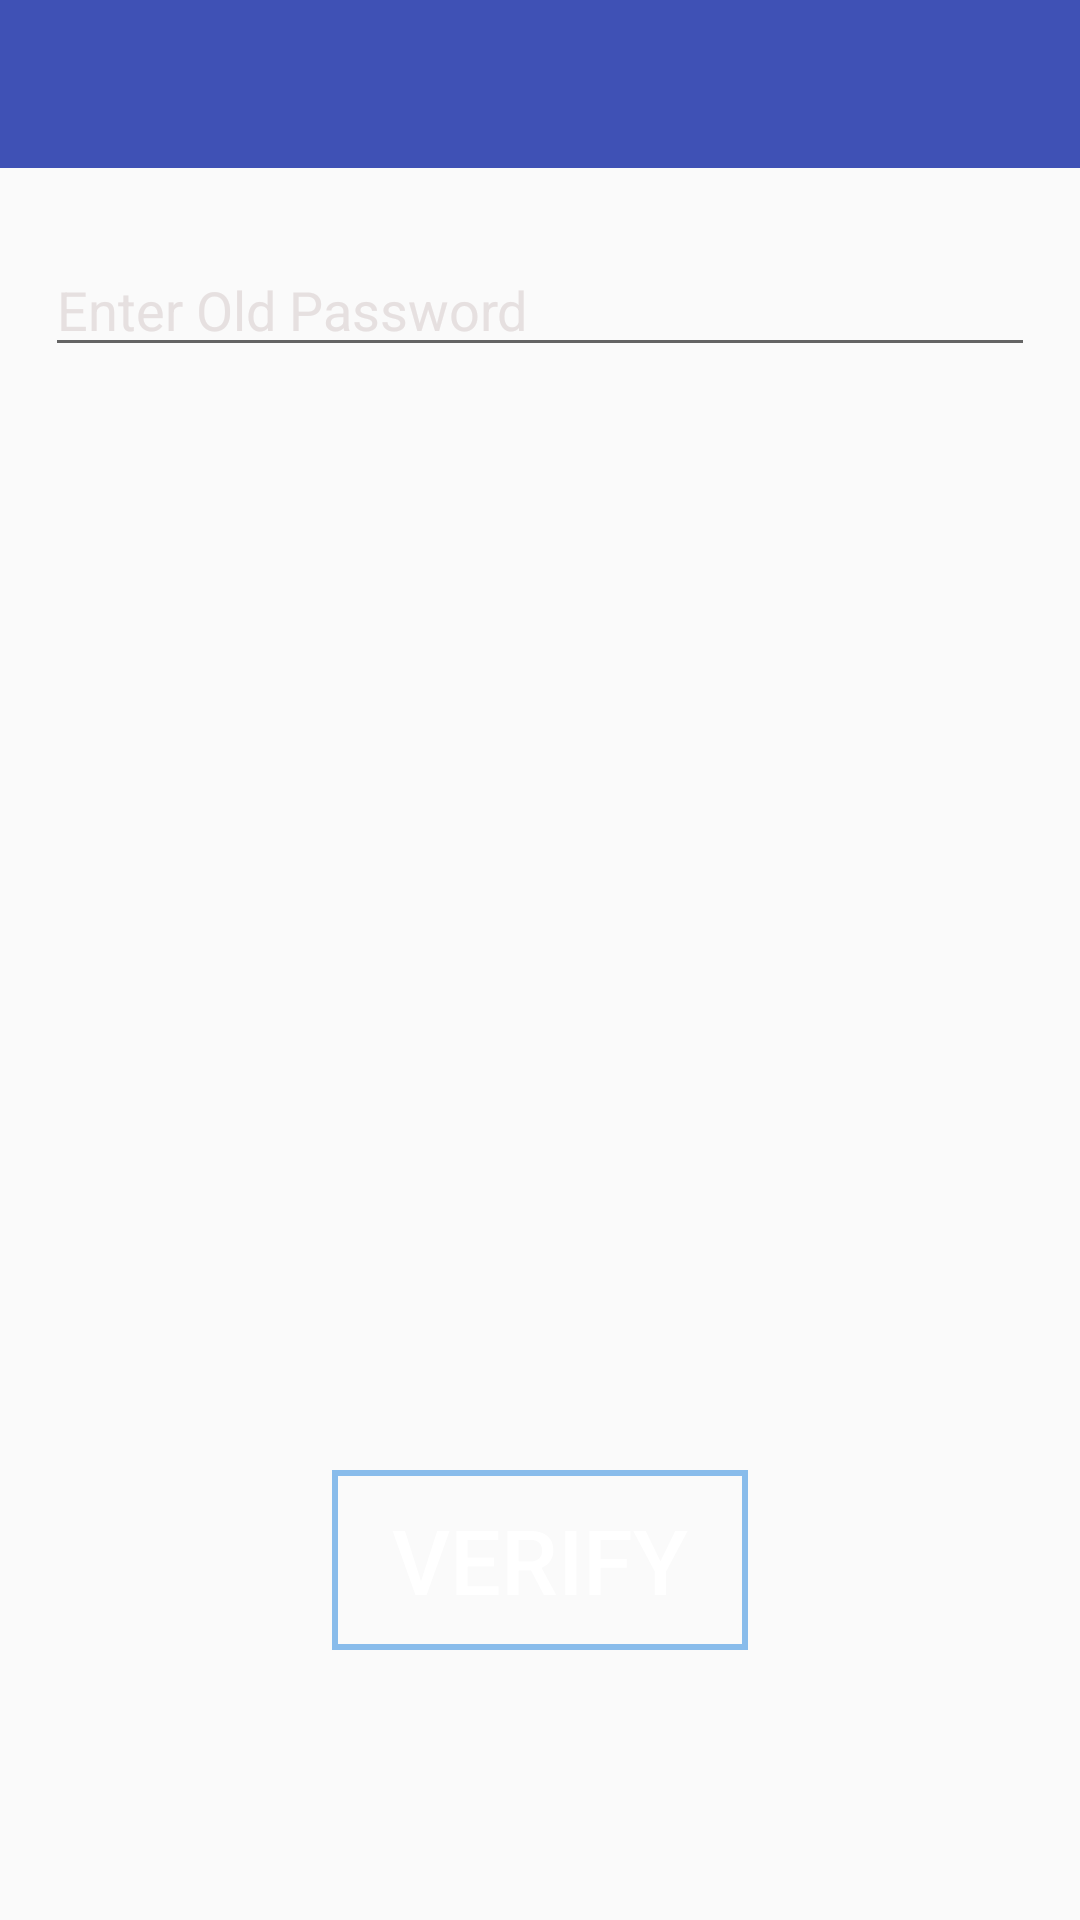

Here is an Android app screen rendered from its layout file. Give the layout XML and the strings, colors and styles it references.
<!-- AndroidManifest.xml: application theme AppTheme -->
<!-- res/layout/activity_change_password.xml -->
<?xml version="1.0" encoding="utf-8"?>
<RelativeLayout xmlns:android="http://schemas.android.com/apk/res/android"
    android:layout_width="match_parent"
    android:layout_height="match_parent"
   >
    <include
        android:id="@+id/app_bar_dashboard"
        layout="@layout/app_bar">
    </include>
    <LinearLayout

        android:layout_below="@id/app_bar_dashboard"
        android:layout_width="match_parent"
        android:orientation="vertical"
        android:background="@drawable/background"
        android:layout_height="match_parent"
        android:padding="15dp">
    <EditText
        android:layout_marginTop="10dp"
        android:id="@+id/old_pass_et"
        android:layout_width="match_parent"
        android:layout_height="wrap_content"
        android:hint="Enter Old Password"
        android:inputType="textPassword"
        android:backgroundTint="@color/md_white_1000"
        android:textColor="#fff"
        android:textColorHint="#e6e0e0"/>
        <EditText
            android:layout_marginTop="10dp"
            android:id="@+id/new_pass_et"
            android:layout_width="match_parent"
            android:layout_height="wrap_content"
            android:hint="Enter New Password"
            android:inputType="textPassword"
            android:backgroundTint="@color/md_white_1000"
            android:textColor="#fff"
            android:textColorHint="#e6e0e0"
            android:visibility="invisible"/>
        <EditText
            android:layout_marginTop="10dp"
            android:id="@+id/confirm_pass_et"
            android:layout_width="match_parent"
            android:layout_height="wrap_content"
            android:hint="Confirm Password"
            android:inputType="textPassword"
            android:backgroundTint="@color/md_white_1000"
            android:textColor="#fff"
            android:textColorHint="#e6e0e0"
            android:visibility="invisible"/>

        </LinearLayout>
    <Button
        android:id="@+id/btn_ok"
        android:layout_width="wrap_content"
        android:layout_height="60dp"
        android:layout_gravity="center"
        android:layout_alignParentBottom="true"
        android:layout_centerHorizontal="true"
        android:background="@drawable/bg_btn_route_detailed"
        android:text="Verify"
        android:layout_marginBottom="90dp"
        android:textColor="#fff"
        android:textSize="30sp"
        android:paddingRight="20dp"
        android:paddingLeft="20dp"/>
    <Button
        android:id="@+id/btn_save_new_pass"
        android:layout_width="wrap_content"
        android:layout_height="60dp"
        android:layout_gravity="center"
        android:layout_alignParentBottom="true"
        android:layout_centerHorizontal="true"
        android:background="@drawable/bg_btn_route_detailed"
        android:text="Save"
        android:visibility="invisible"
        android:layout_marginBottom="90dp"
        android:textColor="#fff"
        android:textSize="30sp"
        android:paddingRight="20dp"
        android:paddingLeft="20dp"/>

</RelativeLayout>
<!-- res/layout/app_bar.xml (included above) -->
<?xml version="1.0" encoding="utf-8"?>
<android.support.v7.widget.Toolbar

xmlns:android="http://schemas.android.com/apk/res/android"

    android:orientation="vertical"
    android:layout_width="match_parent"
    android:layout_height="wrap_content"
    android:background="@color/colorPrimary"
    >

</android.support.v7.widget.Toolbar>
<!-- resources referenced by this layout -->
<resources>
  <color name="colorPrimary">#3F51B5</color>
  <!-- drawable bg_btn_route_detailed (drawable) -->
  <?xml version="1.0" encoding="utf-8"?>
  <selector xmlns:android="http://schemas.android.com/apk/res/android">
  <item android:state_pressed="false">
      <shape android:shape="rectangle">
          <stroke android:width="2dp" android:color="#89BCEB"></stroke>
  
  
      </shape>
  
  
  </item>
      <item  android:state_pressed="true"  >
          <shape android:shape="rectangle">
  
              <solid android:color="#89BCEB"
                  />
  
          </shape>
  
  
      </item>
  </selector>
  <style name="AppTheme" parent="Theme.AppCompat.Light.NoActionBar">
          
          <item name="colorPrimary">@color/colorPrimary</item>
          <item name="colorPrimaryDark">@color/colorPrimaryDark</item>
          <item name="colorAccent">@color/colorAccent</item>
      </style>
  <color name="colorPrimaryDark">#303F9F</color>
  <color name="colorAccent">#89BCEB</color>
</resources>
